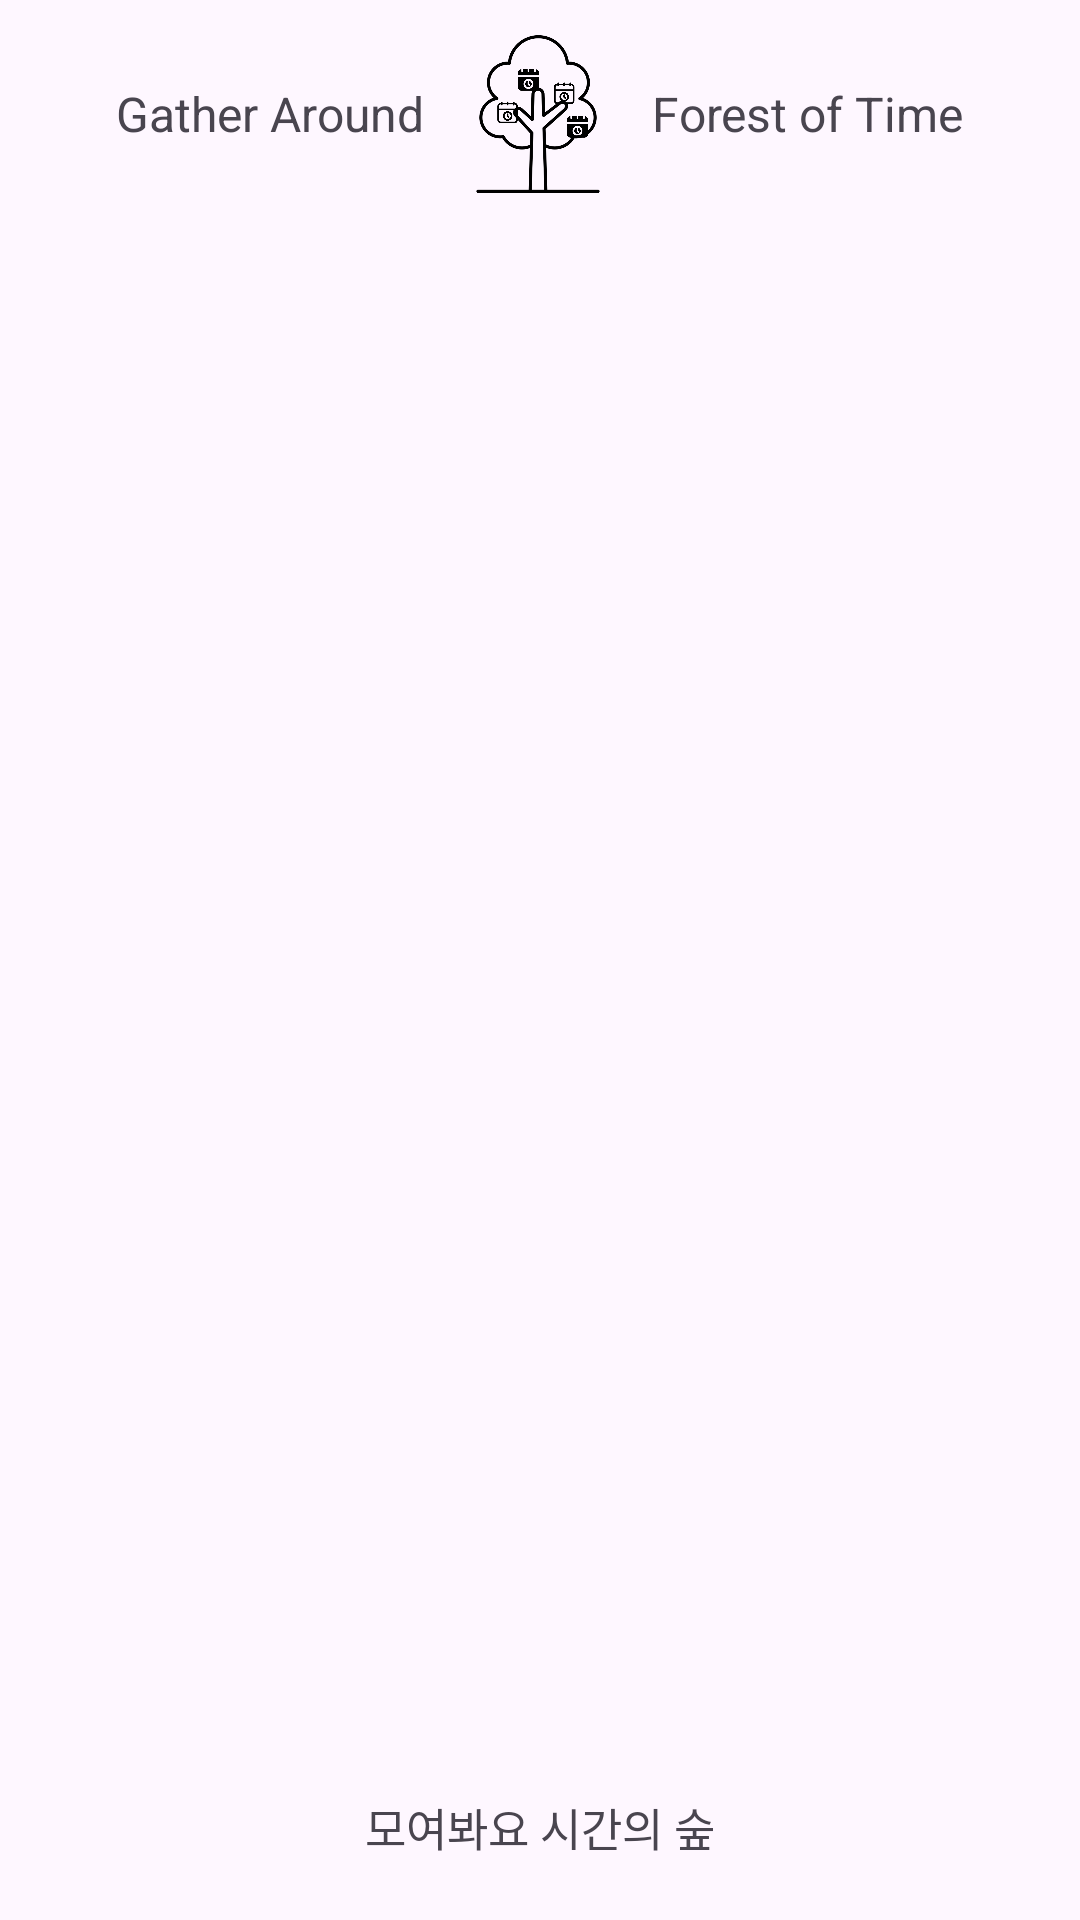

Reconstruct the res/layout file that produces this screen, plus the resources it refers to.
<!-- AndroidManifest.xml: application theme Theme.ForestOfTime -->
<!-- res/layout/activity_time.xml -->
<?xml version="1.0" encoding="utf-8"?>
<LinearLayout
    xmlns:android="http://schemas.android.com/apk/res/android"
    android:layout_width="match_parent"
    android:layout_height="match_parent"
    android:orientation="vertical"
    android:id="@+id/time"
    android:padding="8dp">

    
    <LinearLayout
        android:layout_width="match_parent"
        android:layout_height="wrap_content"
        android:orientation="horizontal"
        android:gravity="center">

        <TextView
            android:layout_width="wrap_content"
            android:layout_height="wrap_content"
            android:text="Gather Around"
            android:textSize="16sp"
            android:layout_marginEnd="8dp"/>

        <ImageView
            android:layout_width="60dp"
            android:layout_height="60dp"
            android:src="@drawable/tree"
            android:scaleType="fitCenter" />

        <TextView
            android:layout_width="wrap_content"
            android:layout_height="wrap_content"
            android:text="Forest of Time"
            android:textSize="16sp"
            android:layout_marginStart="8dp"/>
    </LinearLayout>

    
    <HorizontalScrollView
        android:layout_width="match_parent"
        android:layout_height="wrap_content"
        android:fillViewport="true"
        android:scrollbars="none">

        <LinearLayout
            android:id="@+id/date_header_container"
            android:layout_width="wrap_content"
            android:layout_height="wrap_content"
            android:orientation="horizontal"
            android:paddingBottom="4dp" />
    </HorizontalScrollView>

    
    <HorizontalScrollView
        android:layout_width="match_parent"
        android:layout_height="0dp"
        android:layout_weight="1"
        android:fillViewport="true"
        android:scrollbars="none">

        <LinearLayout
            android:layout_width="wrap_content"
            android:layout_height="match_parent"
            android:orientation="horizontal">

            
            <LinearLayout
                android:id="@+id/time_label_container"
                android:layout_width="wrap_content"
                android:layout_height="match_parent"
                android:orientation="vertical"
                android:paddingRight="4dp" />

            
            <GridLayout
                android:id="@+id/time_grid"
                android:layout_width="wrap_content"
                android:layout_height="match_parent"
                android:columnCount="7"
                android:rowCount="15"
                android:orientation="horizontal" />
        </LinearLayout>
    </HorizontalScrollView>

    
    <TextView
        android:layout_width="wrap_content"
        android:layout_height="wrap_content"
        android:text="모여봐요 시간의 숲"
        android:textSize="15sp"
        android:padding="12dp"
        android:layout_gravity="center" />
</LinearLayout>
<!-- resources referenced by this layout -->
<resources>
  <!-- drawable tree: png bitmap (drawable, 101380 bytes) -->
  <style name="Theme.ForestOfTime" parent="Base.Theme.ForestOfTime" />
  <style name="Base.Theme.ForestOfTime" parent="Theme.Material3.DayNight.NoActionBar">
          
          
      </style>
</resources>
